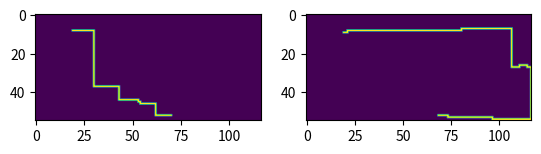

This chart was generated by the following Python code:
import matplotlib.pyplot as plt
import numpy as np

if __name__ == '__main__':
    cells1 = [(52, 70), (52, 69), (52, 68), (52, 67), (52, 66), (52, 65), (52, 64), (52, 63), (52, 62), (51, 62), (50, 62), (49, 62), (48, 62), (47, 62),
              (46, 62), (46, 61), (46, 60), (46, 59), (46, 58), (46, 57), (46, 56), (46, 55), (46, 54), (45, 54), (45, 53), (44, 53), (44, 52), (44, 51),
              (44, 50), (44, 49), (44, 48), (44, 47), (44, 46), (44, 45), (44, 44), (44, 43), (43, 43), (42, 43), (41, 43), (40, 43), (39, 43), (38, 43),
              (37, 43), (37, 42), (37, 41), (37, 40), (37, 39), (37, 38), (37, 37), (37, 36), (37, 35), (37, 34), (37, 33), (37, 32), (37, 31), (37, 30),
              (36, 30), (35, 30), (34, 30), (33, 30), (32, 30), (31, 30), (30, 30), (29, 30), (28, 30), (27, 30), (26, 30), (25, 30), (24, 30), (23, 30),
              (22, 30), (21, 30), (20, 30), (19, 30), (18, 30), (17, 30), (16, 30), (15, 30), (14, 30), (13, 30), (12, 30), (11, 30), (10, 30), (9, 30),
              (8, 30), (8, 29), (8, 28), (8, 27), (8, 26), (8, 25), (8, 24), (8, 23), (8, 22), (8, 21), (8, 20), (8, 19)];
    cells2 = [(52, 68), (52, 69), (52, 70), (52, 71), (52, 72), (52, 73), (53, 73), (53, 74), (53, 75), (53, 76), (53, 77), (53, 78), (53, 79), (53, 80),
              (53, 81), (53, 82), (53, 83), (53, 84), (53, 85), (53, 86), (53, 87), (53, 88), (53, 89), (53, 90), (53, 91), (53, 92), (53, 93), (53, 94),
              (53, 95), (53, 96), (54, 96), (54, 97), (54, 98), (54, 99), (54, 100), (54, 101), (54, 102), (54, 103), (54, 104), (54, 105), (54, 106),
              (54, 107), (54, 108), (54, 109), (54, 110), (54, 111), (54, 112), (54, 113), (54, 114), (54, 115), (54, 116), (53, 116), (52, 116), (51, 116),
              (50, 116), (49, 116), (48, 116), (47, 116), (46, 116), (45, 116), (44, 116), (43, 116), (42, 116), (41, 116), (40, 116), (39, 116), (38, 116),
              (37, 116), (36, 116), (35, 116), (34, 116), (33, 116), (32, 116), (31, 116), (30, 116), (29, 116), (28, 116), (27, 116), (27, 115), (27, 114),
              (26, 114), (26, 113), (26, 112), (26, 111), (26, 110), (27, 110), (27, 109), (27, 108), (27, 107), (27, 106), (26, 106), (25, 106), (24, 106),
              (23, 106), (22, 106), (21, 106), (20, 106), (19, 106), (18, 106), (17, 106), (16, 106), (15, 106), (14, 106), (13, 106), (12, 106), (11, 106),
              (10, 106), (9, 106), (8, 106), (7, 106), (7, 105), (7, 104), (7, 103), (7, 102), (7, 101), (7, 100), (7, 99), (7, 98), (7, 97), (7, 96), (7, 95),
              (7, 94), (7, 93), (7, 92), (7, 91), (7, 90), (7, 89), (7, 88), (7, 87), (7, 86), (7, 85), (7, 84), (7, 83), (7, 82), (7, 81), (7, 80), (8, 80),
              (8, 79), (8, 78), (8, 77), (8, 76), (8, 75), (8, 74), (8, 73), (8, 72), (8, 71), (8, 70), (8, 69), (8, 68), (8, 67), (8, 66), (8, 65), (8, 64),
              (8, 63), (8, 62), (8, 61), (8, 60), (8, 59), (8, 58), (8, 57), (8, 56), (8, 55), (8, 54), (8, 53), (8, 52), (8, 51), (8, 50), (8, 49), (8, 48),
              (8, 47), (8, 46), (8, 45), (8, 44), (8, 43), (8, 42), (8, 41), (8, 40), (8, 39), (8, 38), (8, 37), (8, 36), (8, 35), (8, 34), (8, 33), (8, 32),
              (8, 31), (8, 30), (8, 29), (8, 28), (8, 27), (8, 26), (8, 25), (8, 24), (8, 23), (8, 22), (8, 21), (9, 21), (9, 20), (9, 19)]

    height = max([r for r, c in cells1] + [r for r, c in cells2]) + 1
    width = max([c for r, c in cells1] + [c for r, c in cells2]) + 1

    im1 = np.zeros((height, width))
    for cell in cells1:
        im1[cell] = 1
    plt.subplot(1, 2, 1)
    plt.imshow(im1)

    im2 = np.zeros((height, width))
    for cell in cells2:
        im2[cell] = 1
    plt.subplot(1, 2, 2)
    plt.imshow(im2)
    plt.show()
